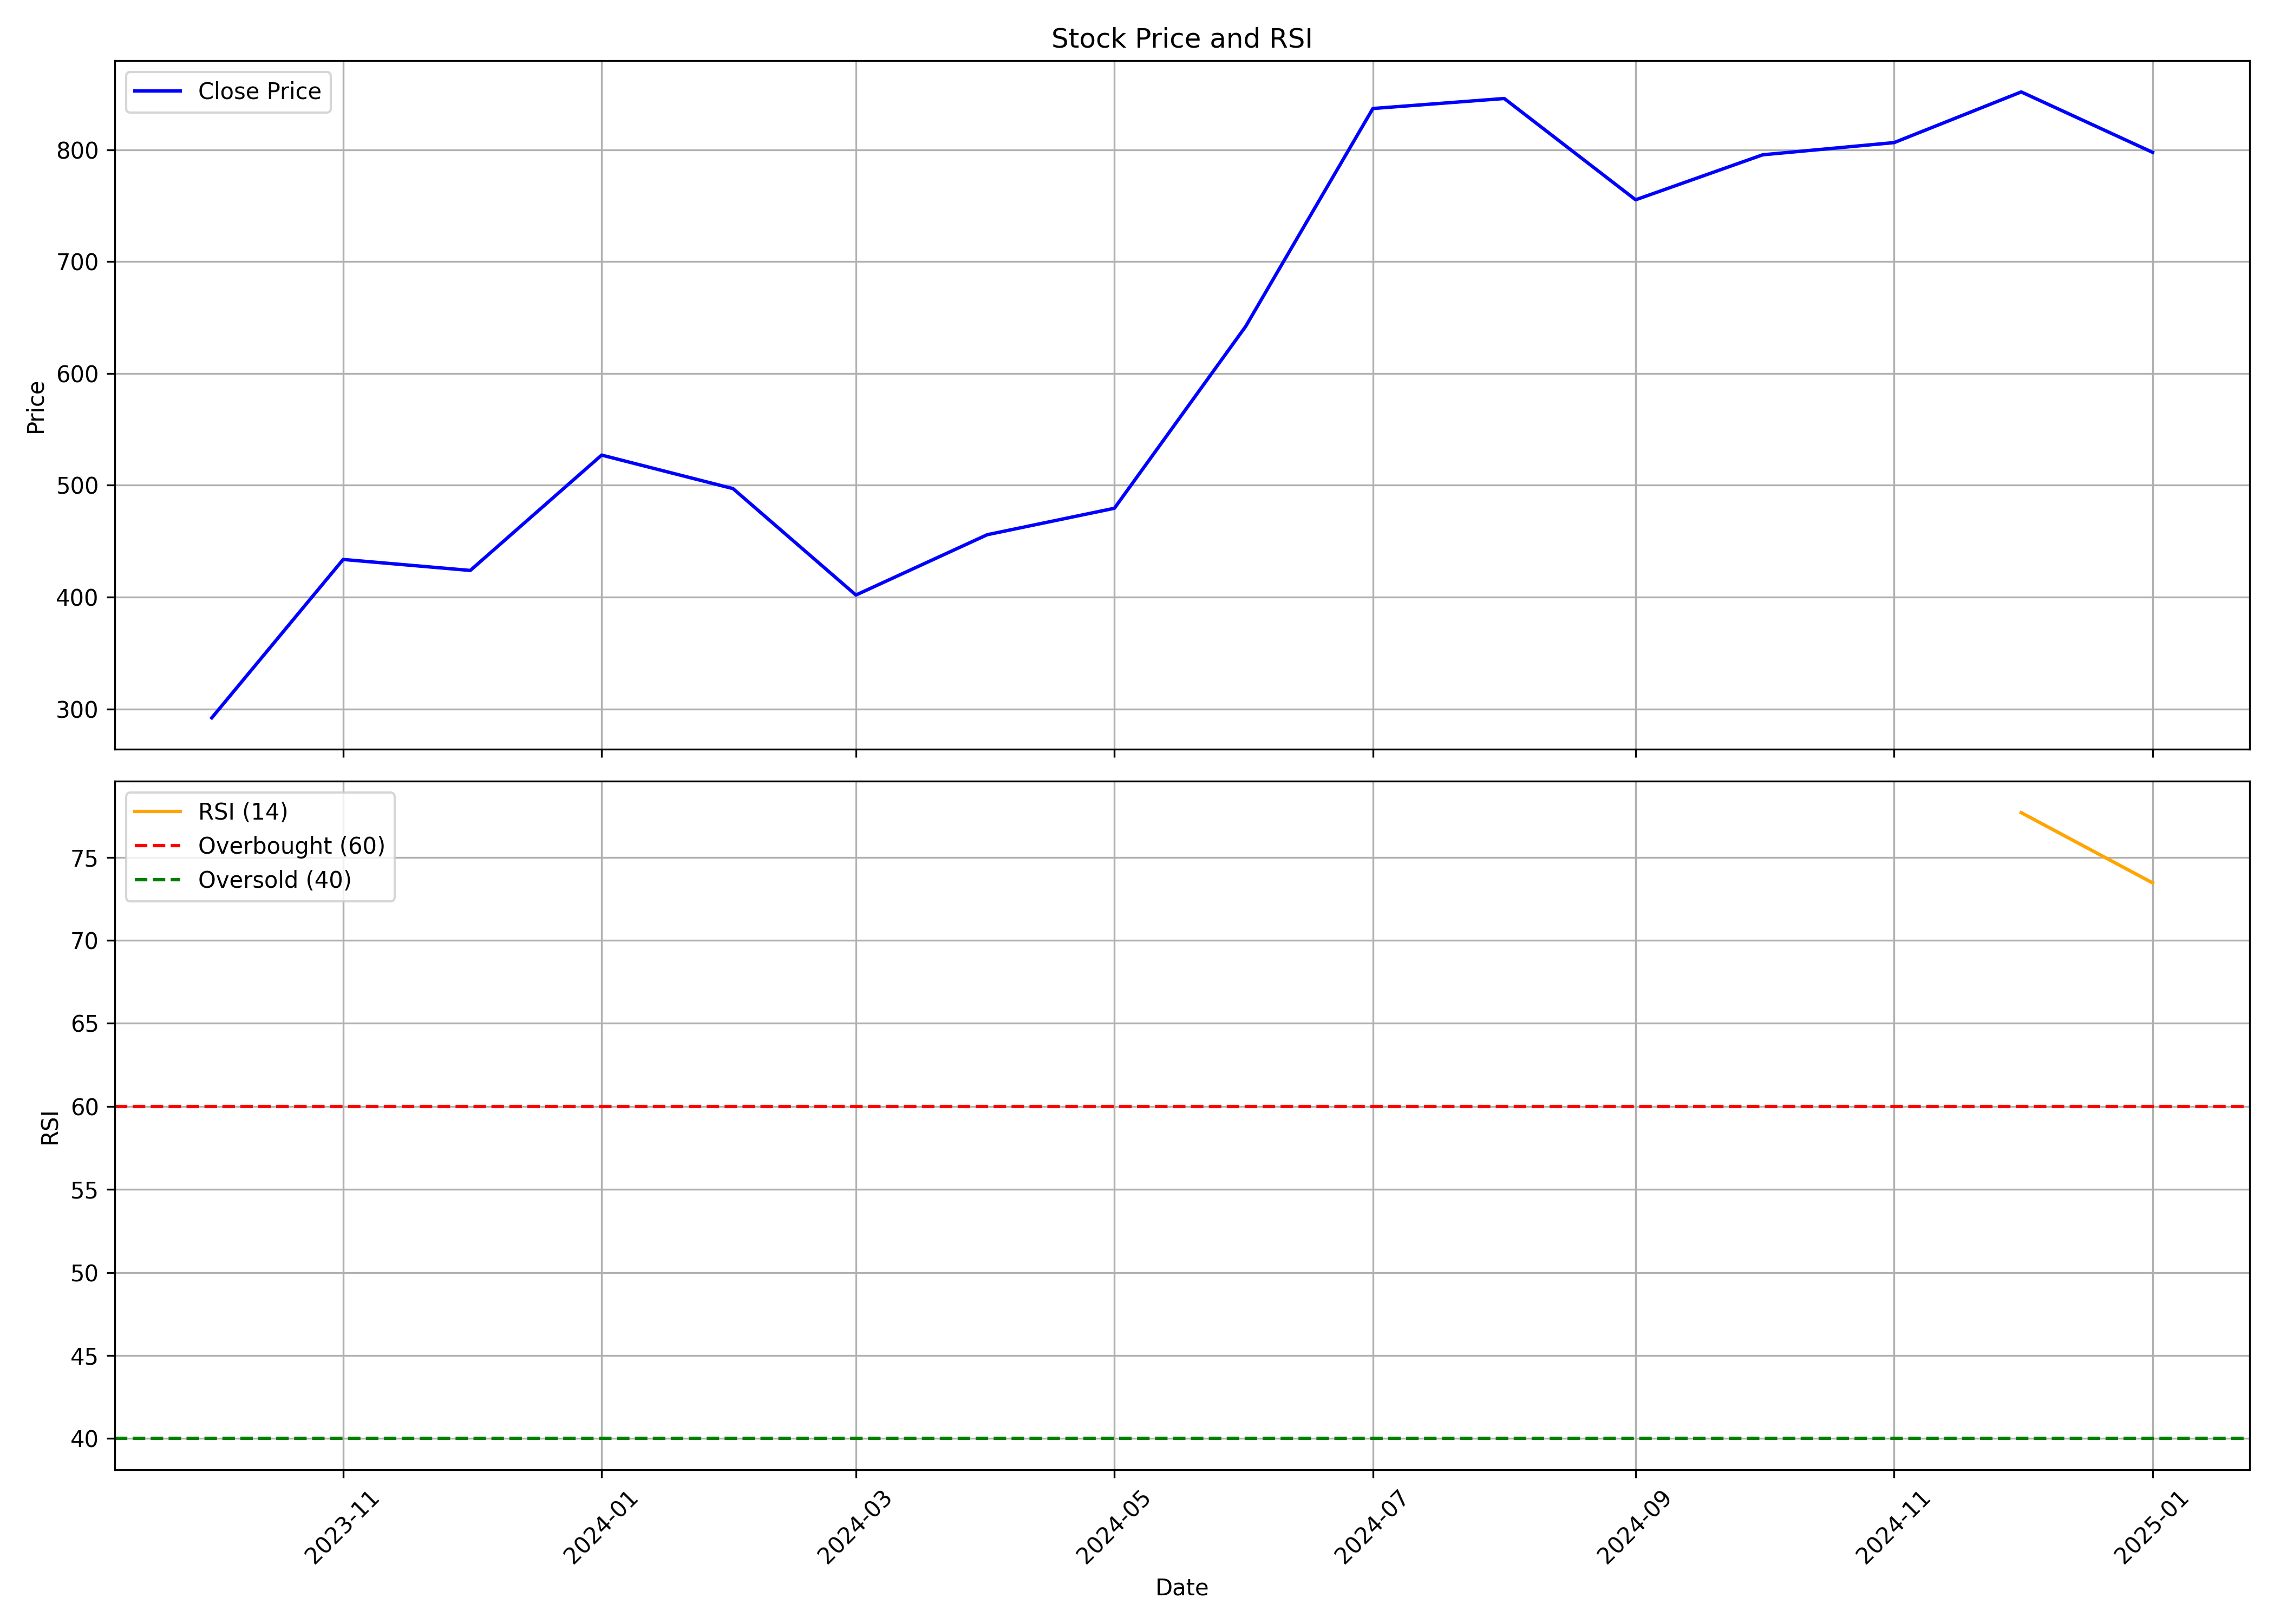

The data file committed next to this chart (first rows):
, date, symbol, open, high, low, close, volume, rsi
0, 2023-10-01, EMSLIMITED, 265.4, 333.6, 265.4, 292.2, 24285144, 
1, 2023-11-01, EMSLIMITED, 293, 475.2, 292.3, 433.7, 14908512, 
2, 2023-12-01, EMSLIMITED, 439.4, 487, 398.9, 423.9, 6550254, 
3, 2024-01-01, EMSLIMITED, 423.9, 527, 421.7, 527, 9743105, 
4, 2024-02-01, EMSLIMITED, 553.3, 599, 486.8, 497, 8268138, 
5, 2024-03-01, EMSLIMITED, 503.3, 512.2, 355.7, 401.9, 5742296, 
6, 2024-04-01, EMSLIMITED, 403, 474.4, 396.5, 455.8, 7349128, 
7, 2024-05-01, EMSLIMITED, 455.8, 503.4, 403.7, 479.5, 6418266, 
8, 2024-06-01, EMSLIMITED, 503.4, 674.2, 391.8, 642.2, 15448265, 
9, 2024-07-01, EMSLIMITED, 645.2, 900.7, 620.2, 836.8, 28326370, 
10, 2024-08-01, EMSLIMITED, 839, 933.9, 770.2, 845.8, 16593347, 
11, 2024-09-01, EMSLIMITED, 849.4, 858.7, 735, 755.2, 6378515, 
12, 2024-10-01, EMSLIMITED, 759.9, 892, 725.0, 795.5, 7370375, 
13, 2024-11-01, EMSLIMITED, 805.0, 842.3, 734.2, 806.3, 4659284, 
14, 2024-12-01, EMSLIMITED, 809.0, 1016, 798.1, 851.7, 23685255, 77.69
15, 2025-01-01, EMSLIMITED, 851.7, 889.0, 700.0, 797.7, 8261144, 73.46
